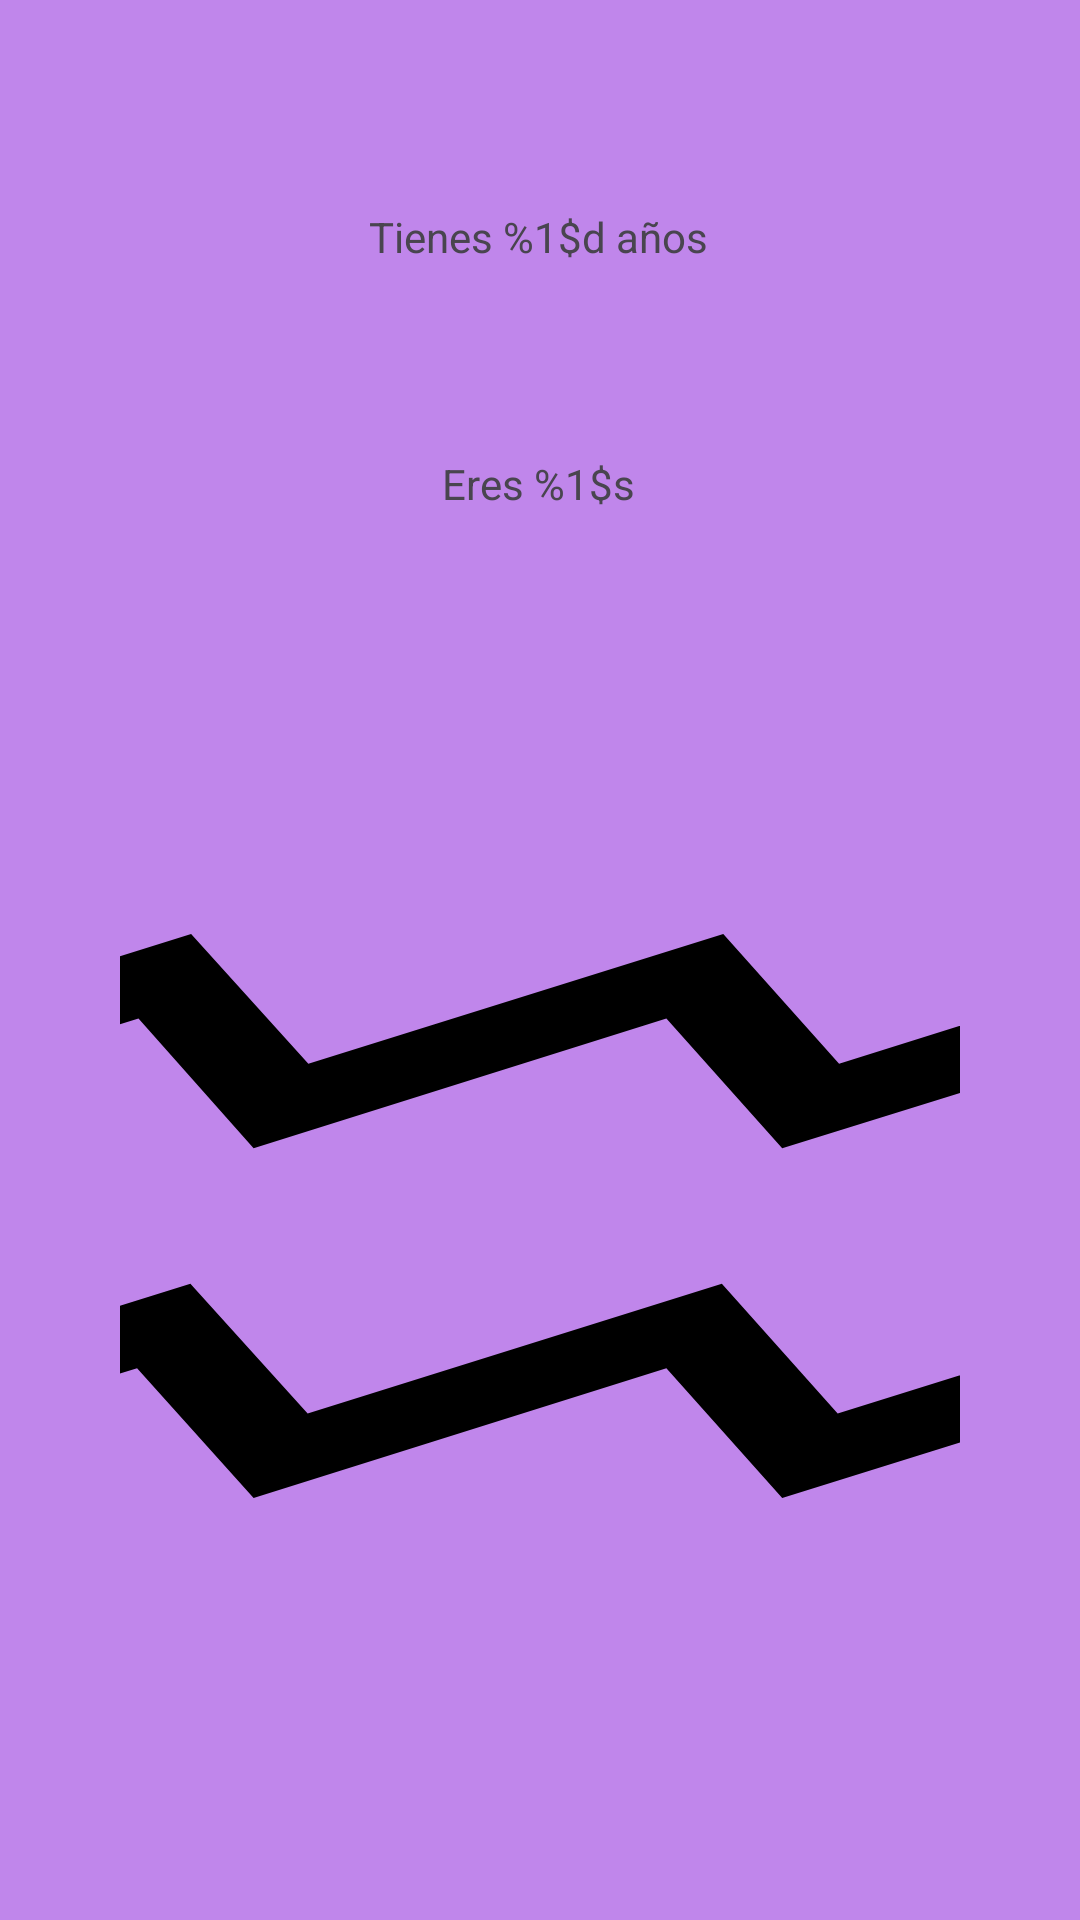

Reconstruct the res/layout file that produces this screen, plus the resources it refers to.
<!-- AndroidManifest.xml: application theme Theme.MyZodiac -->
<!-- res/layout/activity_main2.xml -->
<?xml version="1.0" encoding="utf-8"?>
<androidx.constraintlayout.widget.ConstraintLayout xmlns:android="http://schemas.android.com/apk/res/android"
    xmlns:app="http://schemas.android.com/apk/res-auto"
    xmlns:tools="http://schemas.android.com/tools"
    android:id="@+id/main"
    android:layout_width="match_parent"
    android:layout_height="match_parent"
    android:background="@color/moraito"
    tools:context=".MainActivity2">

    <TextView
        android:id="@+id/textAnos"
        android:layout_width="wrap_content"
        android:layout_height="wrap_content"
        android:text="@string/TienesxAnos"
        app:layout_constraintBottom_toTopOf="@+id/textSigno"
        app:layout_constraintEnd_toEndOf="parent"
        app:layout_constraintHorizontal_bias="0.498"
        app:layout_constraintStart_toStartOf="parent"
        app:layout_constraintTop_toTopOf="parent"
        app:layout_constraintVertical_bias="0.522" />

    <TextView
        android:id="@+id/textSigno"
        android:layout_width="wrap_content"
        android:layout_height="wrap_content"
        android:text="@string/EresSigno"
        app:layout_constraintBottom_toBottomOf="parent"
        app:layout_constraintEnd_toEndOf="parent"
        app:layout_constraintHorizontal_bias="0.498"
        app:layout_constraintStart_toStartOf="parent"
        app:layout_constraintTop_toTopOf="parent"
        app:layout_constraintVertical_bias="0.244" />

    <ImageView
        android:id="@+id/imageView"
        android:layout_width="wrap_content"
        android:layout_height="wrap_content"
        app:layout_constraintBottom_toBottomOf="parent"
        app:layout_constraintEnd_toEndOf="parent"
        app:layout_constraintHorizontal_bias="0.5"
        app:layout_constraintStart_toStartOf="parent"
        app:layout_constraintTop_toBottomOf="@+id/textSigno"
        app:layout_constraintVertical_bias="0.5"
        app:srcCompat="@drawable/aquarius" />
</androidx.constraintlayout.widget.ConstraintLayout>
<!-- resources referenced by this layout -->
<resources>
  <color name="moraito">#c086eb</color>
  <!-- drawable aquarius (drawable) -->
  <vector xmlns:android="http://schemas.android.com/apk/res/android"
      android:width="280dp"
      android:height="188dp"
      android:viewportWidth="8268"
      android:viewportHeight="11692">
    <path
        android:pathData="M-4573,10721l5266,-3471 1154,2689 4077,-2689 1140,2689 4084,-2689 1685,3960 -1091,482 -1126,-2689 -4098,2689 -1140,-2689 -4063,2689 -1147,-2689 -4098,2689 -643,-971zM-4566,3478l5266,-3478 1154,2689 4084,-2689 1140,2689 4077,-2689 1685,3960 -1091,482 -1126,-2689 -4105,2689 -1140,-2689 -4063,2689 -1133,-2689 -4098,2689 -650,-964z"
        android:fillColor="#000000"/>
  </vector>
  <string name="EresSigno">Eres %1$s</string>
  <string name="TienesxAnos">Tienes %1$d años</string>
  <style name="Theme.MyZodiac" parent="Base.Theme.MyZodiac" />
  <style name="Base.Theme.MyZodiac" parent="Theme.Material3.DayNight.NoActionBar">
          
          
          <item name="colorPrimary">@color/black</item>
          <item name="colorSecondary">@color/black</item>
      </style>
  <color name="black">#FF000000</color>
</resources>
